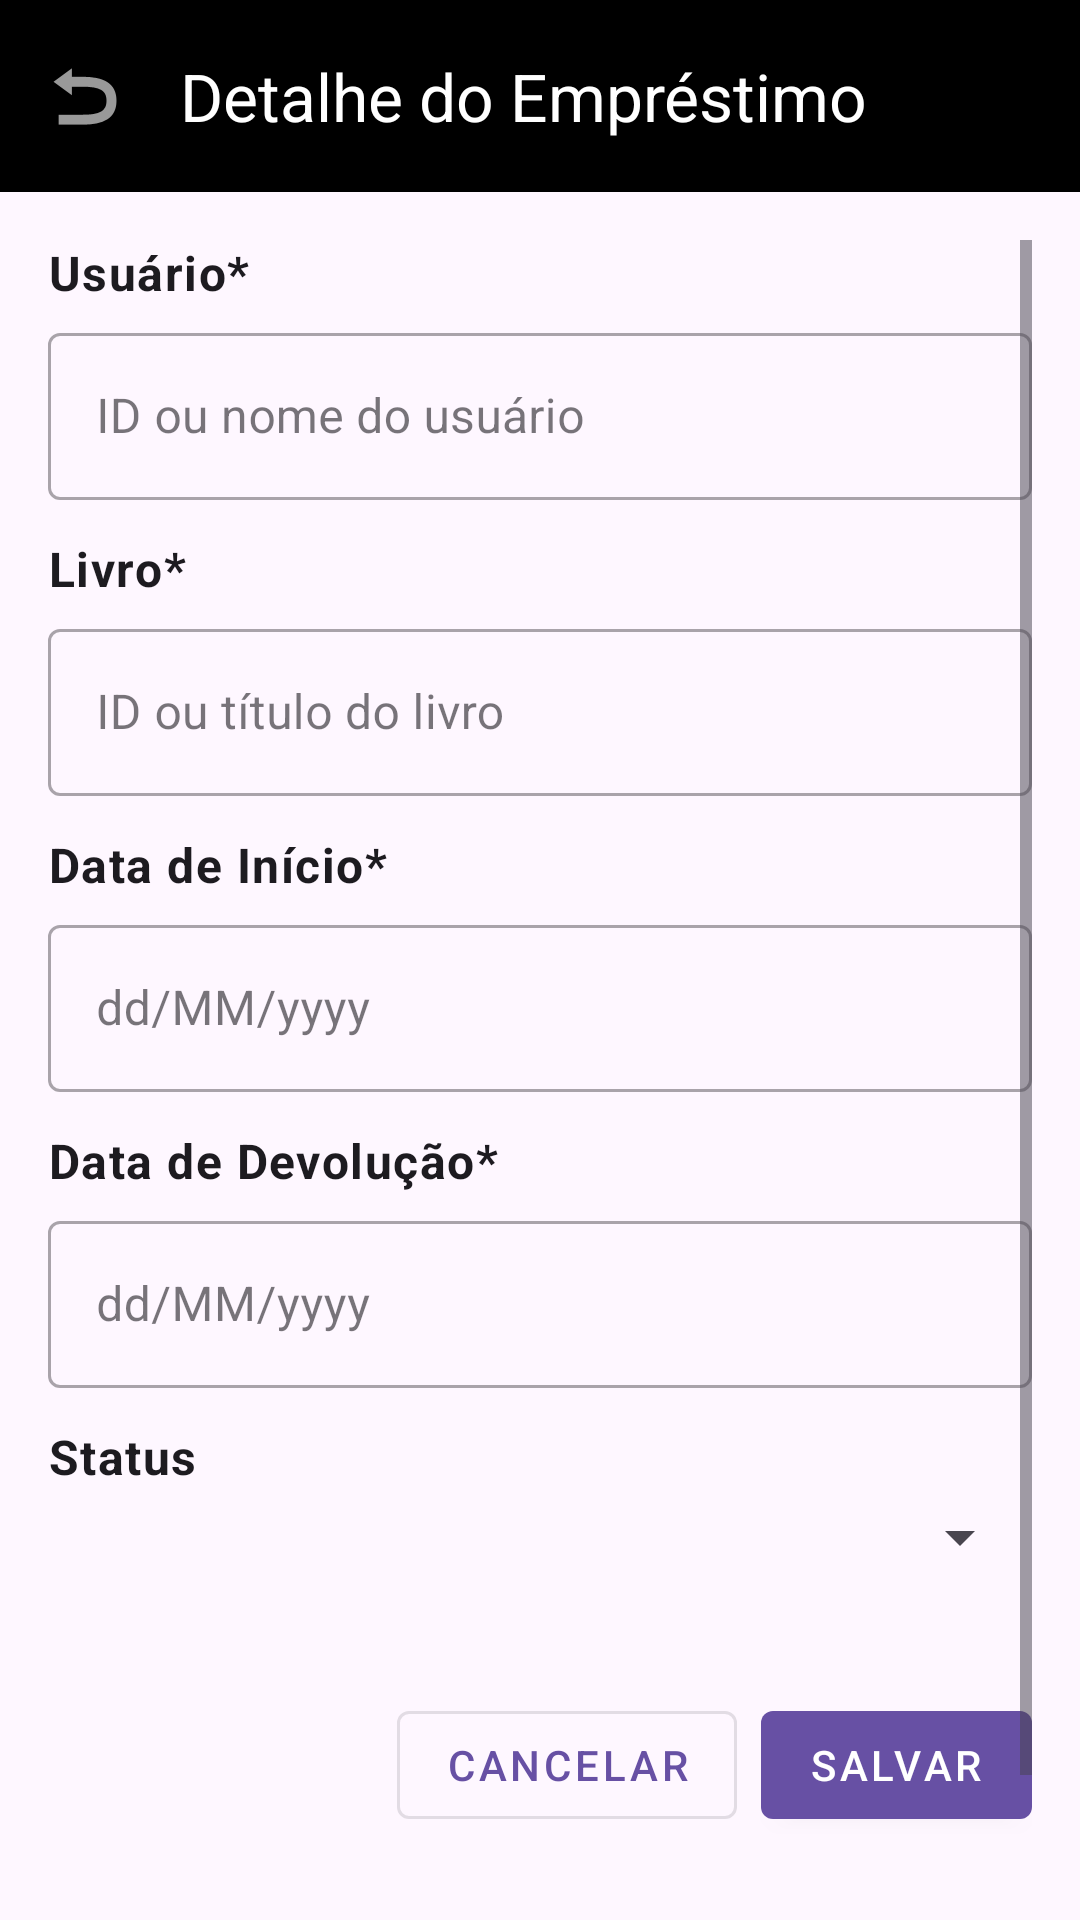

Write the Android layout XML for this screen, with the resource values it uses.
<!-- AndroidManifest.xml: application theme Theme.EmaBooks -->
<!-- res/layout/activity_admin_reserva_detalhe.xml -->
<?xml version="1.0" encoding="utf-8"?>
<androidx.coordinatorlayout.widget.CoordinatorLayout xmlns:android="http://schemas.android.com/apk/res/android"
    xmlns:app="http://schemas.android.com/apk/res-auto"
    android:layout_width="match_parent"
    android:layout_height="match_parent"
    android:background="?attr/colorSurface">

    
    <com.google.android.material.appbar.MaterialToolbar
        android:id="@+id/toolbarReservaDetalhe"
        android:layout_width="match_parent"
        android:layout_height="?attr/actionBarSize"
        android:background="@android:color/black"
        app:title="Detalhe do Empréstimo"
        app:titleTextColor="@android:color/white"
        app:navigationIcon="@android:drawable/ic_menu_revert" />

    
    <ScrollView
        android:layout_width="match_parent"
        android:layout_height="match_parent"
        android:layout_marginTop="?attr/actionBarSize"
        android:padding="16dp"
        android:fillViewport="true">

        <LinearLayout
            android:layout_width="match_parent"
            android:layout_height="wrap_content"
            android:orientation="vertical">

            
            <TextView
                android:layout_width="match_parent"
                android:layout_height="wrap_content"
                android:text="Usuário*"
                android:textStyle="bold"
                android:textAppearance="@style/TextAppearance.MaterialComponents.Body1" />

            <com.google.android.material.textfield.TextInputLayout
                android:layout_width="match_parent"
                android:layout_height="wrap_content"
                style="@style/Widget.MaterialComponents.TextInputLayout.OutlinedBox"
                android:layout_marginTop="4dp">

                <com.google.android.material.textfield.TextInputEditText
                    android:id="@+id/etUsuarioReserva"
                    android:layout_width="match_parent"
                    android:layout_height="wrap_content"
                    android:hint="ID ou nome do usuário"
                    android:singleLine="true" />
            </com.google.android.material.textfield.TextInputLayout>

            
            <TextView
                android:layout_width="match_parent"
                android:layout_height="wrap_content"
                android:layout_marginTop="12dp"
                android:text="Livro*"
                android:textStyle="bold"
                android:textAppearance="@style/TextAppearance.MaterialComponents.Body1" />

            <com.google.android.material.textfield.TextInputLayout
                android:layout_width="match_parent"
                android:layout_height="wrap_content"
                style="@style/Widget.MaterialComponents.TextInputLayout.OutlinedBox"
                android:layout_marginTop="4dp">

                <com.google.android.material.textfield.TextInputEditText
                    android:id="@+id/etLivroReserva"
                    android:layout_width="match_parent"
                    android:layout_height="wrap_content"
                    android:hint="ID ou título do livro"
                    android:singleLine="true" />
            </com.google.android.material.textfield.TextInputLayout>

            
            <TextView
                android:layout_width="match_parent"
                android:layout_height="wrap_content"
                android:layout_marginTop="12dp"
                android:text="Data de Início*"
                android:textStyle="bold"
                android:textAppearance="@style/TextAppearance.MaterialComponents.Body1" />

            <com.google.android.material.textfield.TextInputLayout
                android:layout_width="match_parent"
                android:layout_height="wrap_content"
                style="@style/Widget.MaterialComponents.TextInputLayout.OutlinedBox"
                android:layout_marginTop="4dp">

                <com.google.android.material.textfield.TextInputEditText
                    android:id="@+id/etDataInicioReserva"
                    android:layout_width="match_parent"
                    android:layout_height="wrap_content"
                    android:hint="dd/MM/yyyy"
                    android:inputType="date" />
            </com.google.android.material.textfield.TextInputLayout>

            
            <TextView
                android:layout_width="match_parent"
                android:layout_height="wrap_content"
                android:layout_marginTop="12dp"
                android:text="Data de Devolução*"
                android:textStyle="bold"
                android:textAppearance="@style/TextAppearance.MaterialComponents.Body1" />

            <com.google.android.material.textfield.TextInputLayout
                android:layout_width="match_parent"
                android:layout_height="wrap_content"
                style="@style/Widget.MaterialComponents.TextInputLayout.OutlinedBox"
                android:layout_marginTop="4dp">

                <com.google.android.material.textfield.TextInputEditText
                    android:id="@+id/etDataDevolucaoReserva"
                    android:layout_width="match_parent"
                    android:layout_height="wrap_content"
                    android:hint="dd/MM/yyyy"
                    android:inputType="date" />
            </com.google.android.material.textfield.TextInputLayout>

            
            <TextView
                android:layout_width="match_parent"
                android:layout_height="wrap_content"
                android:layout_marginTop="12dp"
                android:text="Status"
                android:textStyle="bold"
                android:textAppearance="@style/TextAppearance.MaterialComponents.Body1" />

            <Spinner
                android:id="@+id/spinnerStatusReserva"
                android:layout_width="match_parent"
                android:layout_height="wrap_content"
                android:layout_marginTop="4dp" />

            
            <TextView
                android:id="@+id/tvErroReserva"
                android:layout_width="match_parent"
                android:layout_height="wrap_content"
                android:textColor="@android:color/holo_red_dark"
                android:visibility="gone"
                android:layout_marginTop="8dp"
                android:textAppearance="@style/TextAppearance.MaterialComponents.Body2" />

            
            <LinearLayout
                android:id="@+id/layoutBotoesRenovacao"
                android:layout_width="match_parent"
                android:layout_height="wrap_content"
                android:orientation="horizontal"
                android:layout_marginTop="16dp"
                android:gravity="end">

                <com.google.android.material.button.MaterialButton
                    android:id="@+id/btnRejeitarRenovacao"
                    android:layout_width="wrap_content"
                    android:layout_height="wrap_content"
                    android:text="Rejeitar"
                    style="@style/Widget.MaterialComponents.Button.OutlinedButton"
                    android:layout_marginEnd="8dp"
                    android:visibility="gone" />

                <com.google.android.material.button.MaterialButton
                    android:id="@+id/btnAprovarRenovacao"
                    android:layout_width="wrap_content"
                    android:layout_height="wrap_content"
                    android:text="Aprovar"
                    style="@style/Widget.MaterialComponents.Button"
                    android:visibility="gone" />
            </LinearLayout>

            
            <LinearLayout
                android:layout_width="match_parent"
                android:layout_height="wrap_content"
                android:orientation="horizontal"
                android:gravity="end"
                android:layout_marginTop="24dp">

                <com.google.android.material.button.MaterialButton
                    android:id="@+id/btnCancelarReserva"
                    android:layout_width="wrap_content"
                    android:layout_height="wrap_content"
                    android:text="Cancelar"
                    style="@style/Widget.MaterialComponents.Button.OutlinedButton"
                    android:layout_marginEnd="8dp" />

                <com.google.android.material.button.MaterialButton
                    android:id="@+id/btnSalvarReserva"
                    android:layout_width="wrap_content"
                    android:layout_height="wrap_content"
                    android:text="Salvar"
                    style="@style/Widget.MaterialComponents.Button" />
            </LinearLayout>

            
            <LinearLayout
                android:layout_width="match_parent"
                android:layout_height="wrap_content"
                android:orientation="horizontal"
                android:gravity="center_vertical"
                android:layout_marginTop="16dp">

                <com.google.android.material.button.MaterialButton
                    android:id="@+id/btnEncerrarReserva"
                    android:layout_width="wrap_content"
                    android:layout_height="wrap_content"
                    android:text="Encerrar"
                    style="@style/Widget.MaterialComponents.Button.OutlinedButton" />

                <com.google.android.material.button.MaterialButton
                    android:id="@+id/btnExcluirReserva"
                    android:layout_width="wrap_content"
                    android:layout_height="wrap_content"
                    android:text="Excluir"
                    style="@style/Widget.MaterialComponents.Button.OutlinedButton" />
            </LinearLayout>

        </LinearLayout>

    </ScrollView>

</androidx.coordinatorlayout.widget.CoordinatorLayout>
<!-- resources referenced by this layout -->
<resources>
  <style name="Theme.EmaBooks" parent="Base.Theme.EmaBooks" />
  <style name="Base.Theme.EmaBooks" parent="Theme.Material3.DayNight.NoActionBar">
          
          
      </style>
</resources>
